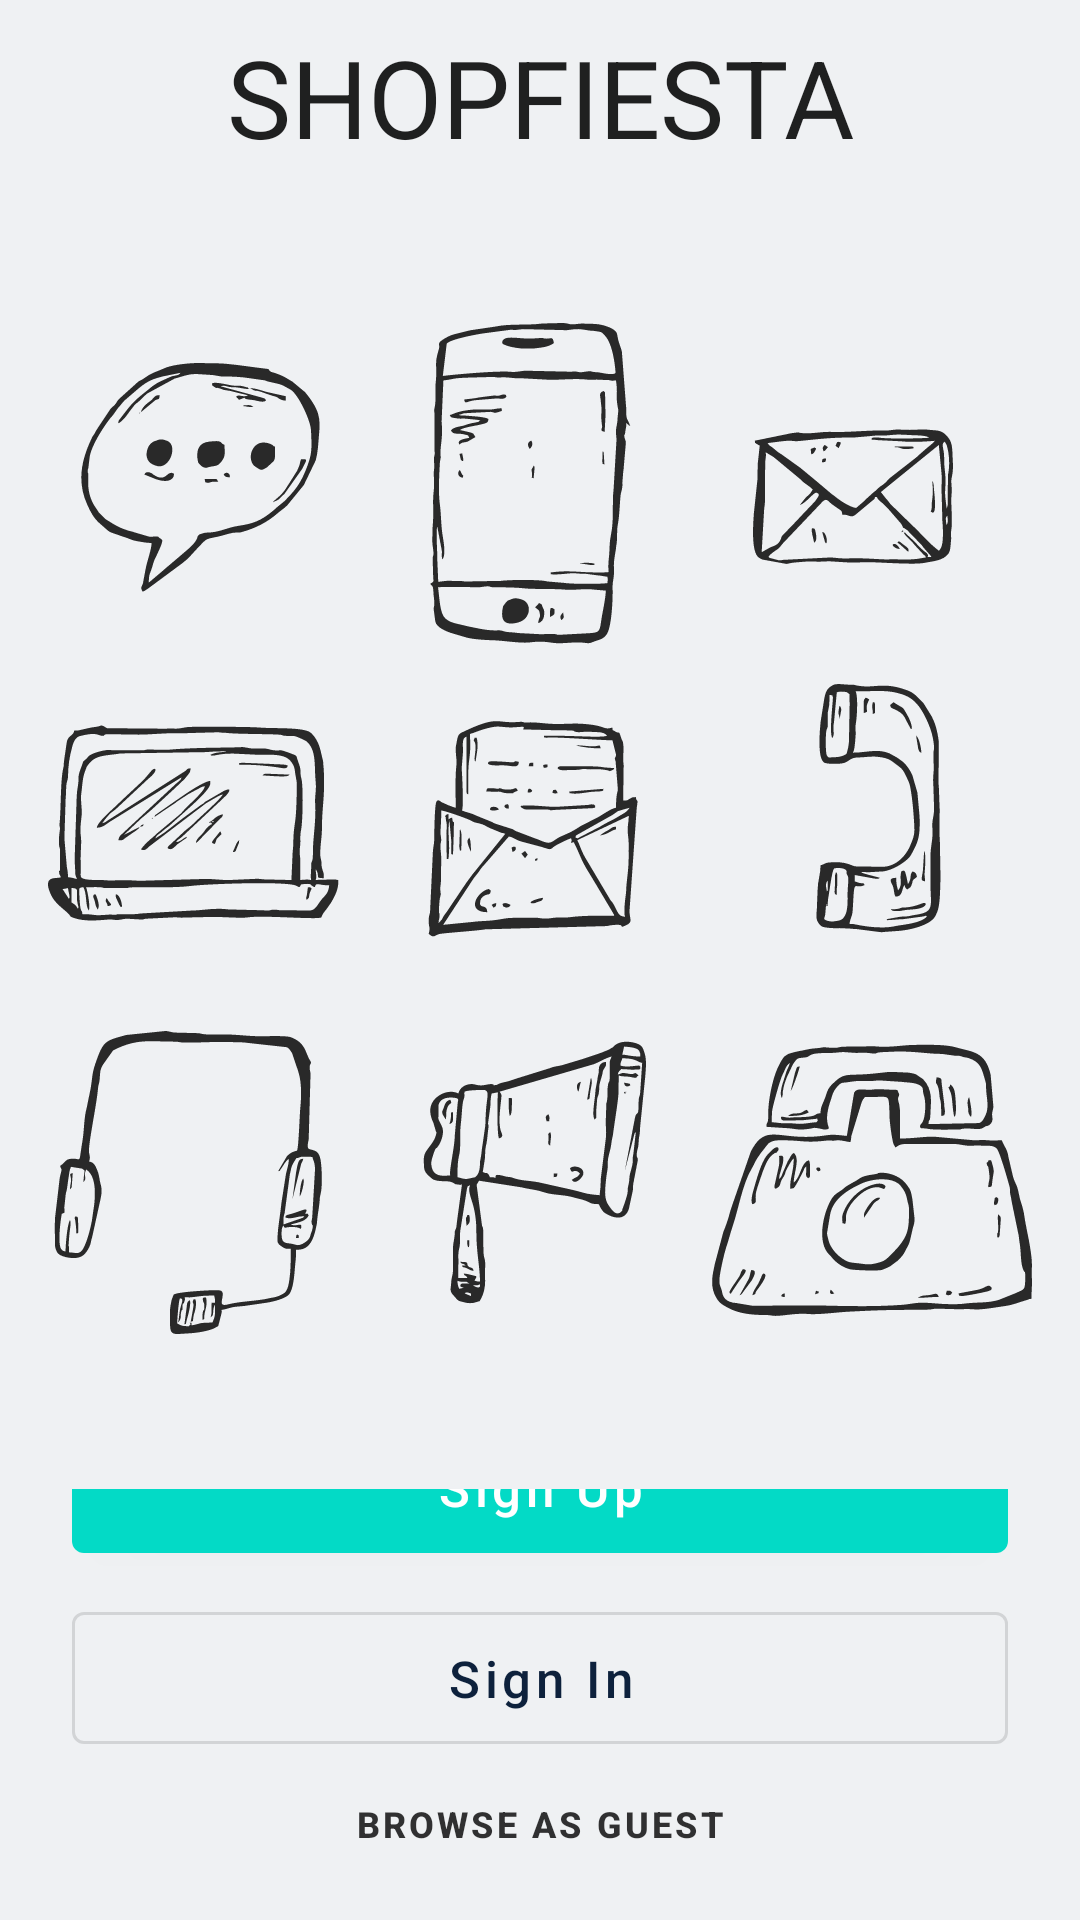

Here is an Android app screen rendered from its layout file. Give the layout XML and the strings, colors and styles it references.
<!-- AndroidManifest.xml: fallback theme Theme.MaterialComponents.DayNight.NoActionBar -->
<!-- res/layout/fragment_launcher.xml -->
<?xml version="1.0" encoding="utf-8"?>
<layout xmlns:android="http://schemas.android.com/apk/res/android"
    xmlns:app="http://schemas.android.com/apk/res-auto"
    >

    <androidx.constraintlayout.widget.ConstraintLayout
        android:layout_width="match_parent"
        android:layout_height="match_parent"
        android:background="@color/primaryColor"
        android:orientation="vertical">


        <androidx.constraintlayout.widget.Guideline
            android:id="@+id/guideline5"
            android:layout_width="wrap_content"
            android:layout_height="0dp"
            android:orientation="horizontal"
            app:layout_constraintGuide_percent="0.10" />


        <TextView

            android:id="@+id/textView"
            style="@style/TextAppearance.AppCompat.Headline"
            android:layout_width="0dp"
            android:layout_height="wrap_content"
            android:layout_marginTop="8dp"
            android:text="@string/app_title"
            android:textAlignment="center"
            android:textAllCaps="true"
            android:textSize="36sp"
            app:layout_constraintEnd_toEndOf="parent"
            app:layout_constraintHorizontal_bias="0.5"
            app:layout_constraintStart_toStartOf="parent"
            app:layout_constraintTop_toTopOf="parent"
            app:layout_constraintVertical_chainStyle="packed">

        </TextView>

        <ImageView

            android:id="@+id/imageView"
            android:layout_width="0dp"
            android:layout_height="wrap_content"
            android:layout_marginStart="8dp"
            android:layout_marginEnd="8dp"
            android:padding="8dp"
            android:src="@drawable/ic_drawable"
            app:layout_constraintEnd_toEndOf="parent"
            app:layout_constraintHorizontal_bias="0.0"
            app:layout_constraintStart_toStartOf="parent"
            app:layout_constraintTop_toTopOf="@+id/guideline5">


        </ImageView>

        <androidx.constraintlayout.widget.ConstraintLayout
            android:layout_width="match_parent"
            android:layout_height="0dp"
            android:layout_marginTop="8dp"
            app:layout_constraintBottom_toBottomOf="parent"
            app:layout_constraintEnd_toEndOf="parent"
            app:layout_constraintStart_toStartOf="parent"
            app:layout_constraintTop_toBottomOf="@+id/imageView">


            <com.google.android.material.button.MaterialButton
                android:id="@+id/sign_in_button"
                style="@style/Widget.MaterialComponents.Button.OutlinedButton"
                android:layout_width="0dp"
                android:layout_height="56dp"
                android:layout_marginStart="24dp"
                android:layout_marginTop="8dp"
                android:layout_marginEnd="24dp"
                android:textSize="17sp"
                android:textAllCaps="false"
                android:textColor="@color/secondaryDarkColor"
                android:text="@string/sign_in"
                app:layout_constraintBottom_toTopOf="@+id/guest_button"
                app:layout_constraintEnd_toEndOf="parent"
                app:layout_constraintHorizontal_bias="0.5"
                app:layout_constraintStart_toStartOf="parent"
                app:layout_constraintTop_toBottomOf="@+id/sign_up_button" />

            <com.google.android.material.button.MaterialButton
                android:id="@+id/sign_up_button"
                style="@style/Widget.ShopFiesta.Button"
                android:layout_width="0dp"
                android:layout_height="56dp"
                android:layout_marginStart="24dp"
                android:layout_marginEnd="24dp"
                android:textAllCaps="false"
                android:text="@string/sign_up"
                android:textSize="17sp"
                app:layout_constraintBottom_toTopOf="@+id/sign_in_button"
                app:layout_constraintEnd_toEndOf="parent"
                app:layout_constraintHorizontal_bias="0.5"
                app:layout_constraintStart_toStartOf="parent"
                app:layout_constraintTop_toTopOf="parent"
                app:layout_constraintVertical_bias="0.9"
                app:layout_constraintVertical_chainStyle="packed">

            </com.google.android.material.button.MaterialButton>

            <TextView
                android:id="@+id/guest_button"
                style="@style/Widget.MaterialComponents.Button.OutlinedButton"
                android:layout_width="wrap_content"
                android:layout_height="wrap_content"
                android:layout_gravity="center_horizontal"
                android:layout_marginBottom="8dp"
                android:textSize="12sp"
                android:textStyle="bold"
                android:text="@string/as_guest"
                android:textColor="#CC000000"
                app:layout_constraintBottom_toBottomOf="parent"
                app:layout_constraintEnd_toEndOf="parent"
                app:layout_constraintHorizontal_bias="0.5"
                app:layout_constraintStart_toStartOf="parent">

            </TextView>
        </androidx.constraintlayout.widget.ConstraintLayout>

    </androidx.constraintlayout.widget.ConstraintLayout>
</layout>
<!-- resources referenced by this layout -->
<resources>
  <color name="primaryColor">#eff1f3</color>
  <color name="secondaryDarkColor">#0d213c</color>
  <!-- drawable ic_drawable: vector/xml drawable (drawable, 59297 chars, omitted) -->
  <string name="app_title">Shopfiesta</string>
  <string name="as_guest">Browse As Guest</string>
  <string name="sign_in">Sign In</string>
  <string name="sign_up">Sign Up</string>
  <style name="Widget.ShopFiesta.Button" parent="Widget.MaterialComponents.Button">
          <item name="android:textColor">@color/secondaryTextColor</item>
          <item name="backgroundTint">?attr/colorSecondary</item>
      </style>
  <color name="secondaryTextColor">#ffffff</color>
</resources>
